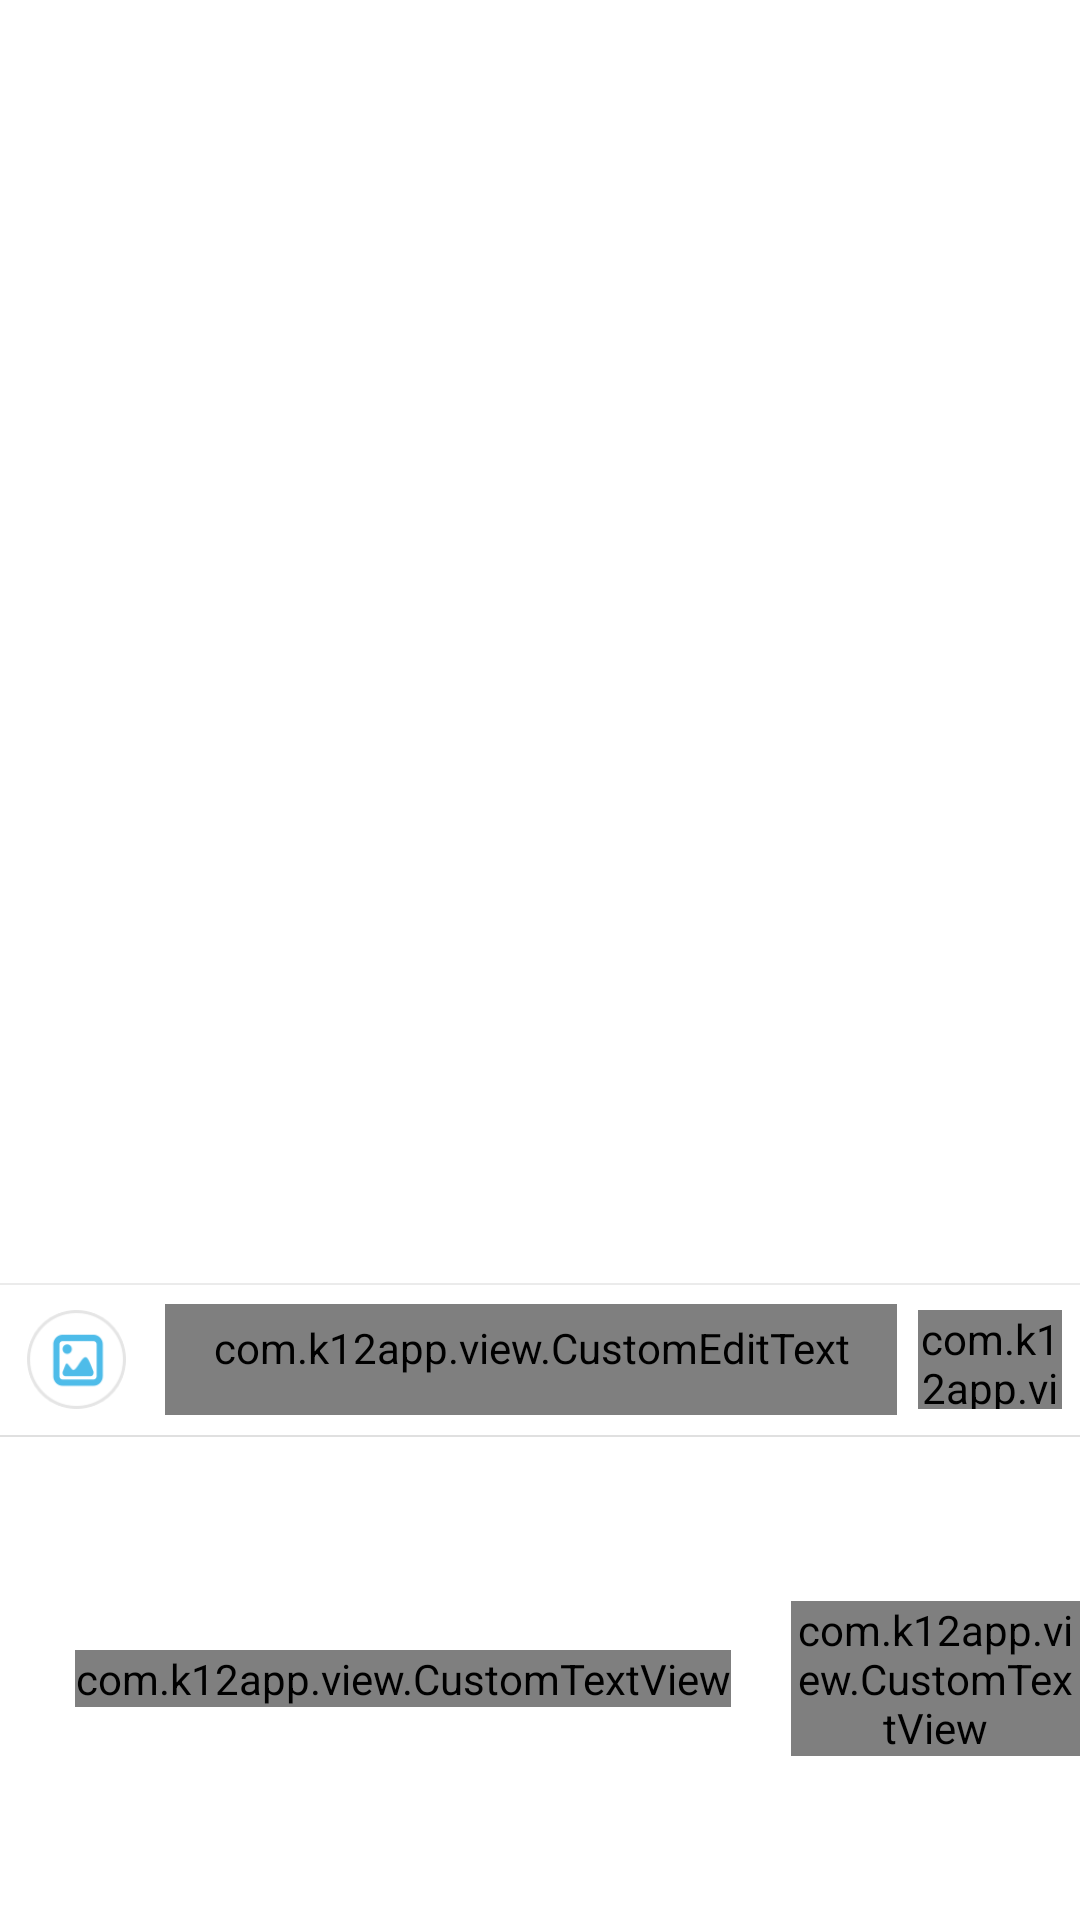

Write the Android layout XML for this screen, with the resource values it uses.
<!-- AndroidManifest.xml: application theme android:Theme.Light.NoTitleBar -->
<!-- res/layout/custom_ansview.xml -->
<?xml version="1.0" encoding="utf-8"?>
<RelativeLayout xmlns:android="http://schemas.android.com/apk/res/android"
                android:layout_width="match_parent"
                android:layout_height="match_parent">

    <LinearLayout
        android:id="@+id/mLlCom"
        android:layout_width="match_parent"
        android:layout_height="wrap_content"
        android:layout_alignParentBottom="true"
        android:minHeight="50dp"
        android:clickable="true"
        android:orientation="vertical">

        <View
            android:id="@+id/mLine"
            android:layout_width="match_parent"
            android:layout_height="0.5dp"
            android:background="#ebebeb"/>

        <RelativeLayout
            android:id="@+id/mRlBtn"
            android:layout_width="match_parent"
            android:layout_height="50dp"
            android:background="@android:color/white"
            android:orientation="horizontal">

            <ImageView
                android:id="@+id/mIvShowPic"
                android:layout_width="33dp"
                android:layout_height="33dp"
                android:layout_centerVertical="true"
                android:layout_marginLeft="9dp"
                android:layout_marginRight="6dp"
                android:clickable="true"
                android:onClick="onClick"
                android:src="@drawable/selector_ansview_image"/>

            <com.k12app.view.CustomButton
                android:id="@+id/mBtnCom"
                style="@style/btnGray"
                android:layout_width="48dp"
                android:layout_height="33dp"
                android:layout_alignParentRight="true"
                android:layout_centerVertical="true"
                android:layout_marginRight="6dp"
                android:clickable="true"
                android:onClick="onClick"
                android:text="发表"
                android:textColor="@color/gray_2E2E2E"
                android:textSize="@dimen/sp_17"/>

            <com.k12app.view.CustomEditText
                android:id="@+id/mEtText"
                android:layout_width="match_parent"
                android:layout_height="wrap_content"
                android:layout_centerVertical="true"
                android:layout_marginLeft="7dp"
                android:layout_marginRight="7dp"
                android:layout_toLeftOf="@id/mBtnCom"
                android:layout_toRightOf="@id/mIvShowPic"
                android:background="@drawable/btn_rectangle_gray5"
                android:clickable="true"
                android:gravity="center_vertical"
                android:hint="输入聊天内容"
                android:maxLength="150"
                android:maxLines="4"
                android:minHeight="37dp"
                android:onClick="onClick"
                android:paddingBottom="5dp"
                android:paddingLeft="10dp"
                android:paddingRight="10dp"
                android:paddingTop="5dp"/>

            <View
                android:id="@+id/mEditCover"
                android:layout_width="wrap_content"
                android:layout_height="wrap_content"
                android:layout_alignBottom="@id/mEtText"
                android:layout_alignLeft="@id/mEtText"
                android:layout_alignRight="@id/mEtText"
                android:layout_alignTop="@id/mEtText"
                android:background="#00ffffff"
                android:clickable="true"
                android:onClick="onClick"/>

            <View
                android:id="@+id/mVBg2"
                android:layout_width="match_parent"
                android:layout_height="match_parent"
                android:background="#4D000000"
                android:clickable="true"
                android:visibility="gone"/>

        </RelativeLayout>

        <View
            android:layout_width="match_parent"
            android:layout_height="0.5dp"
            android:background="@color/gray_e0e0e0"/>

        <LinearLayout
            android:layout_width="match_parent"
            android:layout_height="wrap_content"
            android:layout_below="@id/mRlBtn"
            android:background="@color/white"
            android:orientation="horizontal">

            <RelativeLayout
                android:id="@+id/mRlPic"
                android:layout_width="match_parent"
                android:layout_height="161dp"
                android:visibility="visible">

                <com.k12app.view.CustomTextView
                    android:id="@+id/mTvPic"
                    android:layout_width="wrap_content"
                    android:layout_height="wrap_content"
                    android:layout_centerVertical="true"
                    android:layout_marginLeft="25dp"
                    android:clickable="true"
                    android:drawablePadding="10dp"
                    android:drawableTop="@drawable/selector_post_image"
                    android:gravity="center_horizontal"
                    android:onClick="onClick"
                    android:text="照片"
                    android:textColor="@color/gray_999999"
                    android:textSize="@dimen/sp_17"/>

                <com.k12app.view.CustomTextView
                    android:id="@+id/mTvCamera"
                    android:layout_width="wrap_content"
                    android:layout_height="wrap_content"
                    android:layout_centerVertical="true"
                    android:layout_marginLeft="20dp"
                    android:layout_toRightOf="@id/mTvPic"
                    android:clickable="true"
                    android:drawablePadding="10dp"
                    android:drawableTop="@drawable/selector_post_camera"
                    android:gravity="center_horizontal"
                    android:onClick="onClick"
                    android:text="相机"
                    android:textColor="@color/gray_999999"
                    android:textSize="@dimen/sp_17"/>

                <RelativeLayout
                    android:id="@+id/mRlImage"
                    android:layout_width="85dp"
                    android:layout_height="wrap_content"
                    android:layout_centerVertical="true"
                    android:layout_marginBottom="3dp"
                    android:layout_marginLeft="25dp"
                    android:layout_marginTop="3dp"
                    android:visibility="gone">

                    <ImageView
                        android:id="@+id/mIvPic"
                        android:layout_width="75dp"
                        android:layout_height="75dp"
                        android:layout_marginBottom="13dp"
                        android:layout_marginTop="13dp"
                        android:scaleType="centerCrop"/>

                    <ImageView
                        android:id="@+id/mIvPicDel"
                        android:layout_width="wrap_content"
                        android:layout_height="wrap_content"
                        android:layout_alignParentRight="true"
                        android:clickable="true"
                        android:onClick="onClick"
                        android:src="@mipmap/ic_post_delete"/>

                </RelativeLayout>
            </RelativeLayout>
        </LinearLayout>
    </LinearLayout>

    <View
        android:id="@+id/mVBg"
        android:layout_width="match_parent"
        android:layout_height="match_parent"
        android:layout_above="@id/mLlCom"
        android:background="#32000000"
        android:clickable="true"
        android:onClick="onClick"
        android:visibility="invisible"/>

</RelativeLayout>
<!-- resources referenced by this layout -->
<resources>
  <color name="gray_2E2E2E">#2E2E2E</color>
  <color name="gray_999999">#999999</color>
  <color name="gray_e0e0e0">#e0e0e0</color>
  <color name="white">#ffffffff</color>
  <dimen name="sp_17">17sp</dimen>
  <!-- drawable btn_rectangle_gray5 (drawable) -->
  <?xml version="1.0" encoding="utf-8"?>
  <shape xmlns:android="http://schemas.android.com/apk/res/android"
      android:shape="rectangle" >
  
      
      <corners android:radius="200dp" />
  
      <solid android:color="@color/gray_eeeeee" />
  
  
  </shape>
  <!-- drawable selector_ansview_image (drawable) -->
  <?xml version="1.0" encoding="utf-8"?>
  <selector xmlns:android="http://schemas.android.com/apk/res/android">
  
      <item android:drawable="@mipmap/ic_ansview_image_press" android:state_selected="true"></item>
      <item android:drawable="@mipmap/ic_ansview_image" android:state_selected="false"></item>
  
  </selector>
  <!-- drawable selector_post_camera (drawable) -->
  <?xml version="1.0" encoding="utf-8"?>
  <selector xmlns:android="http://schemas.android.com/apk/res/android">
  
      <item android:drawable="@mipmap/ic_post_camera" android:state_pressed="true"></item>
      <item android:drawable="@mipmap/ic_post_camera" ></item>
  
  </selector>
  <!-- drawable selector_post_image (drawable) -->
  <?xml version="1.0" encoding="utf-8"?>
  <selector xmlns:android="http://schemas.android.com/apk/res/android">
  
      <item android:drawable="@mipmap/ic_post_image" android:state_pressed="true"></item>
      <item android:drawable="@mipmap/ic_post_image" ></item>
  
  </selector>
  <!-- mipmap ic_post_delete: png bitmap (mipmap-xxhdpi, 2941 bytes) -->
  <style name="btnGray">
          <item name="android:layout_width">match_parent</item>
          <item name="android:layout_height">@dimen/btn_height</item>
          <item name="android:textSize">@dimen/sp_17</item>
          <item name="android:textColor">@color/selector_greenbtn_white</item>
          <item name="android:background">@drawable/selector_gray_btn</item>
          <item name="android:onClick">onClick</item>
          <item name="android:clickable">true</item>
      </style>
  <color name="gray_eeeeee">#eeeeee</color>
  <dimen name="btn_height">45dp</dimen>
  <!-- drawable selector_gray_btn (drawable) -->
  <?xml version="1.0" encoding="utf-8"?>
  <selector xmlns:android="http://schemas.android.com/apk/res/android">
  
      <item android:state_selected="true" android:drawable="@drawable/btn_rectangle_gray2"/>
      <item android:state_pressed="true" android:drawable="@drawable/btn_rectangle_gray2"/>
      <item android:drawable="@drawable/btn_rectangle_gray4"/>
  
  </selector>
  <!-- drawable btn_rectangle_gray4 (drawable) -->
  <?xml version="1.0" encoding="utf-8"?>
  <shape xmlns:android="http://schemas.android.com/apk/res/android"
      android:shape="rectangle" >
  
      
      <corners android:radius="5dp" />
  
      <solid android:color="@color/gray_e0e0e0" />
  
  
  </shape>
</resources>
